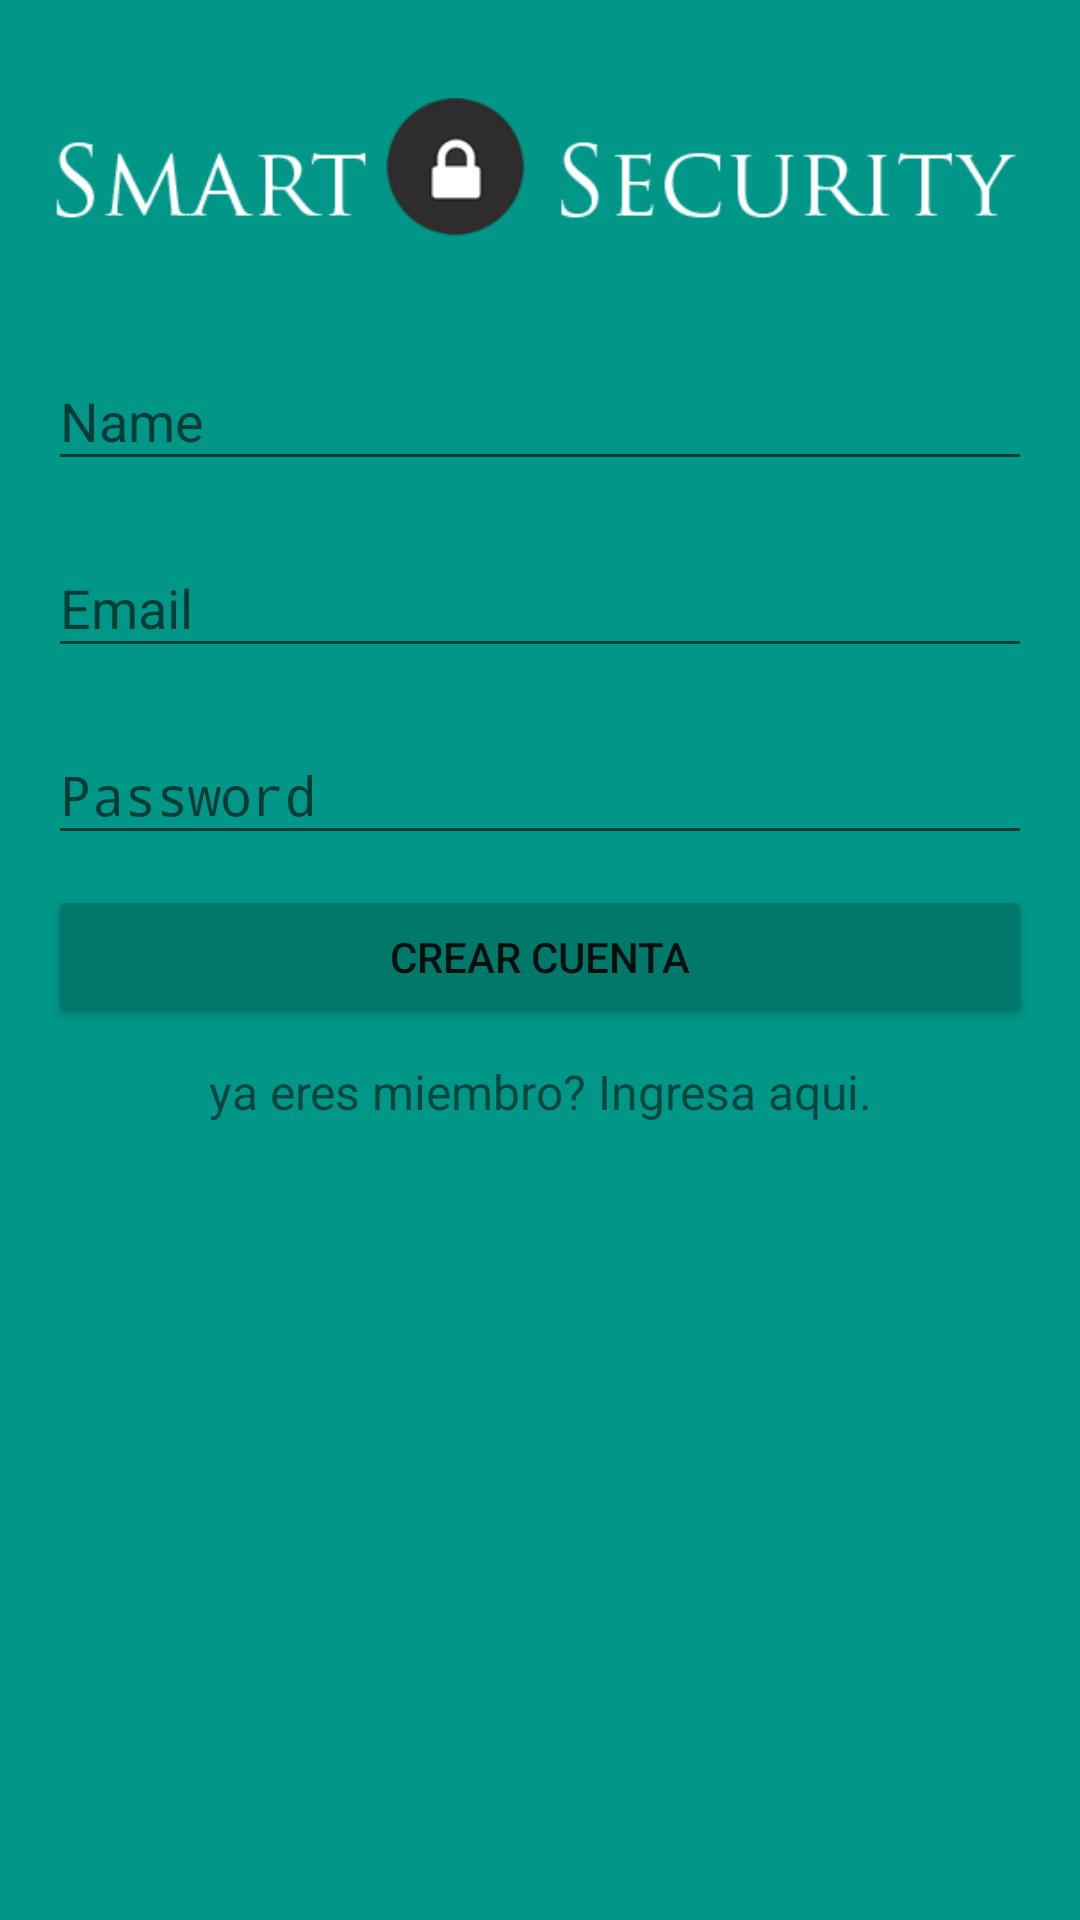

Write the Android layout XML for this screen, with the resource values it uses.
<!-- AndroidManifest.xml: activity theme AppTheme.NoActionBar -->
<!-- res/layout/activity_signup.xml -->
<?xml version="1.0" encoding="utf-8"?>
<RelativeLayout
    xmlns:android="http://schemas.android.com/apk/res/android"
    xmlns:tools="http://schemas.android.com/tools"
    tools:context=".LoginActivity"
    android:layout_height="match_parent"
    android:layout_width="match_parent"
    android:padding="16dp"
    android:background="@color/colorPrimary">

    <ImageView
        android:id="@+id/logo"
        android:layout_width="wrap_content"
        android:layout_height="wrap_content"
        android:contentDescription="launch"
        android:src="@drawable/logo_2" />

    
    <android.support.design.widget.TextInputLayout
        android:id="@+id/name"
        android:layout_width="match_parent"
        android:layout_height="wrap_content"
        android:layout_marginTop="10dp"
        android:layout_below="@id/logo">

        <EditText android:id="@+id/input_name"
                  android:layout_width="match_parent"
                  android:layout_height="wrap_content"
                  android:inputType="textCapWords"
                  android:hint="Name" />
    </android.support.design.widget.TextInputLayout>

    
    <android.support.design.widget.TextInputLayout
        android:id="@+id/email"
        android:layout_width="match_parent"
        android:layout_height="wrap_content"
        android:layout_marginTop="10dp"
        android:layout_below="@id/name">

        <EditText android:id="@+id/input_email"
                  android:layout_width="match_parent"
                  android:layout_height="wrap_content"
                  android:inputType="textEmailAddress"
                  android:hint="Email" />
    </android.support.design.widget.TextInputLayout>

    
    <android.support.design.widget.TextInputLayout
        android:id="@+id/password"
        android:layout_width="match_parent"
        android:layout_height="wrap_content"
        android:layout_marginTop="10dp"
        android:layout_below="@id/email">

        <EditText android:id="@+id/input_password"
                  android:layout_width="match_parent"
                  android:layout_height="wrap_content"
                  android:inputType="textPassword"
                  android:hint="Password"/>
    </android.support.design.widget.TextInputLayout>

    
    <android.support.v7.widget.AppCompatButton
        android:id="@+id/btn_signup"
        android:layout_width="fill_parent"
        android:layout_height="wrap_content"
        android:layout_marginTop="10dp"
        android:text="Crear Cuenta"
        android:layout_below="@id/password"
        android:theme="@style/ButtonDefault"/>

    <TextView android:id="@+id/link_login"
              android:layout_width="fill_parent"
              android:layout_height="wrap_content"
              android:layout_marginTop="10dp"
              android:text="ya eres miembro? Ingresa aqui."
              android:gravity="center"
              android:textSize="16dip"
              android:layout_below="@id/btn_signup"/>


</RelativeLayout>
<!-- resources referenced by this layout -->
<resources>
  <color name="colorPrimary">#009688</color>
  <!-- drawable logo_2: png bitmap (drawable, 9035 bytes) -->
  <style name="ButtonDefault" parent="Theme.AppCompat.Light">
          <item name="colorControlHighlight">@color/colorPrimary</item>
          <item name="colorButtonNormal">@color/colorPrimaryDark</item>
      </style>
  <style name="AppTheme.NoActionBar" parent="Theme.AppCompat.Light">
          <item name="windowNoTitle">true</item>
      </style>
  <color name="colorPrimaryDark">#00796B</color>
</resources>
